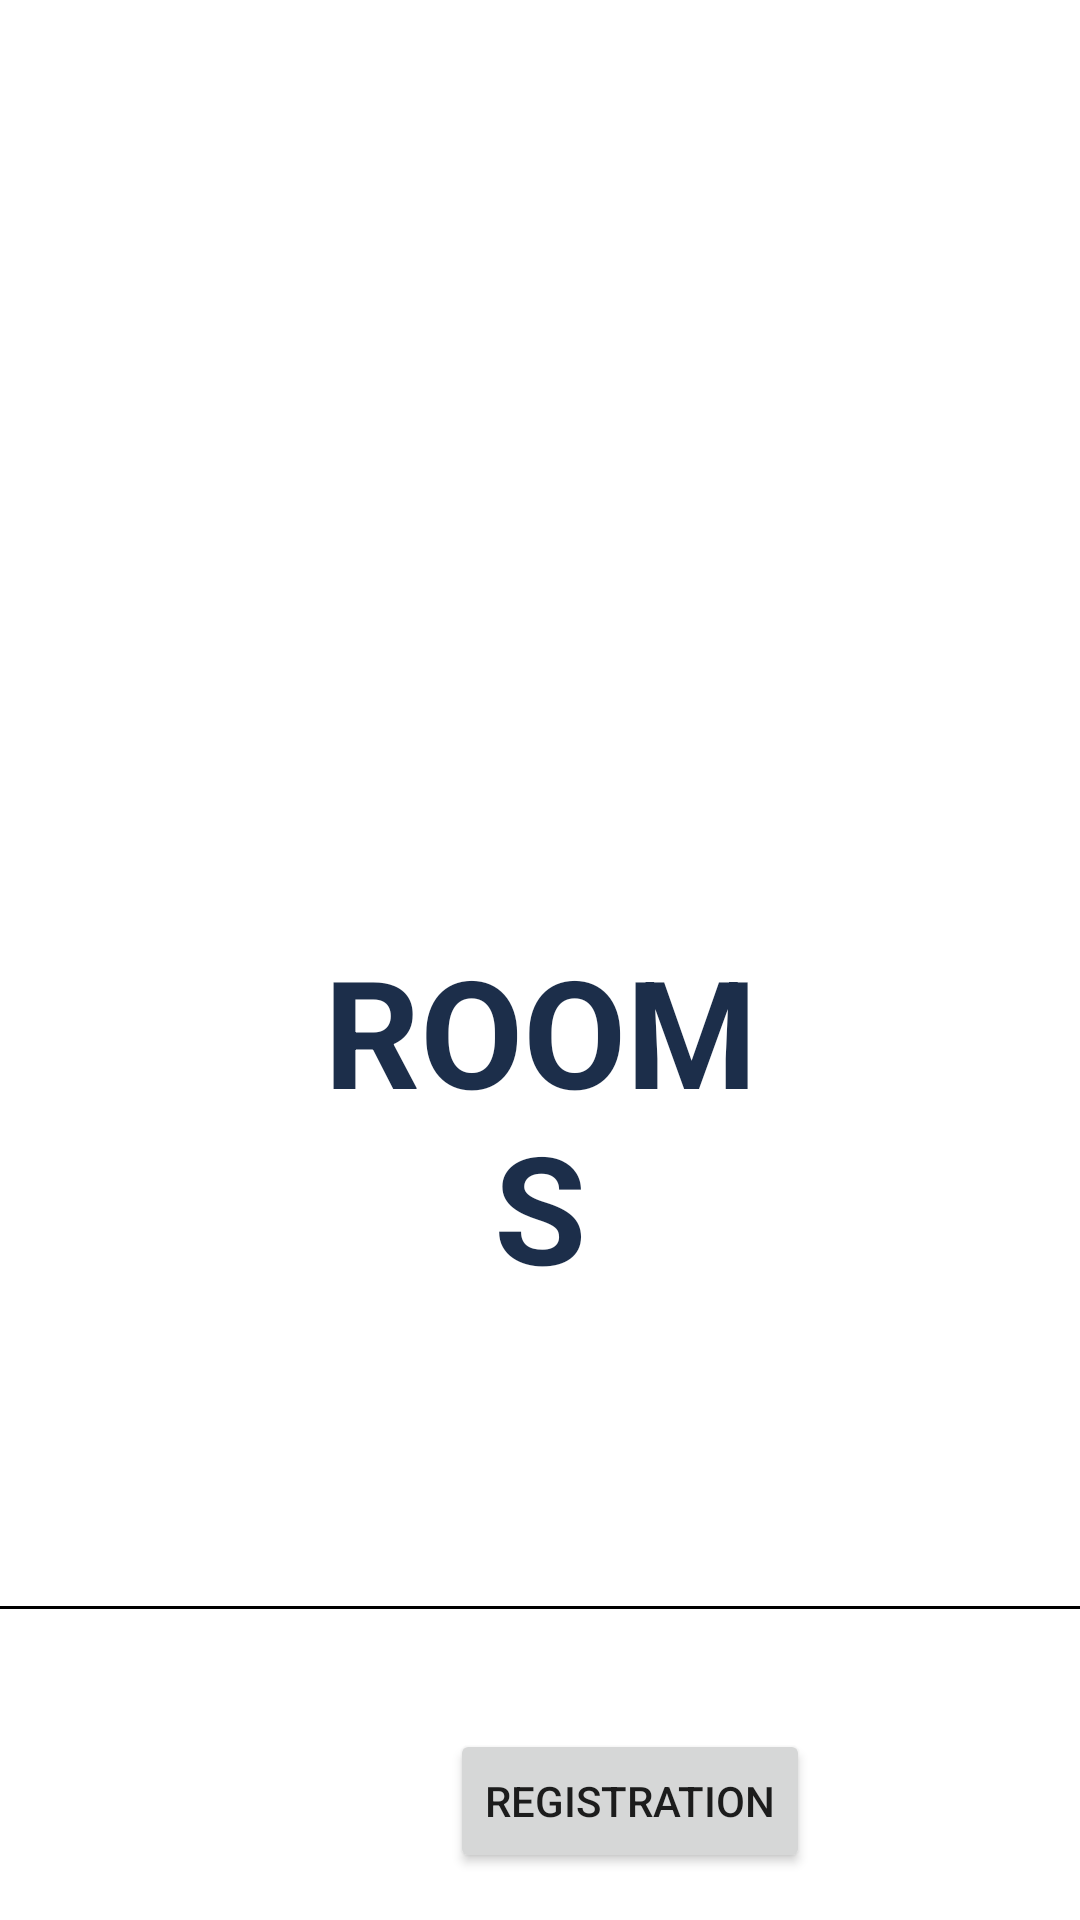

Reconstruct the res/layout file that produces this screen, plus the resources it refers to.
<!-- AndroidManifest.xml: application theme Theme.ROOMS -->
<!-- res/layout/activity_launch_.xml -->
<?xml version="1.0" encoding="utf-8"?>
<LinearLayout
    xmlns:android="http://schemas.android.com/apk/res/android"
    xmlns:tools="http://schemas.android.com/tools"
    android:orientation="vertical"
    android:layout_width="match_parent"
    android:layout_height="match_parent"
    tools:context=".Launch_Activity">

    <TextView
        android:layout_width="match_parent"
        android:layout_height="wrap_content"
        android:text="@string/rooms_launch"
        android:textSize="50sp"
        android:textStyle="bold"
        android:textColor="#1c2e4a"
        android:layout_marginRight="100dp"
        android:layout_marginLeft="100dp"
        android:layout_marginTop="310dp"
        android:layout_marginBottom="100dp"
        android:textAlignment="center"
        android:gravity="center_horizontal" />
    <View
        android:layout_width="match_parent"
        android:layout_height="1dp"
        android:layout_marginBottom="30dp"
        android:background="@color/black"
        android:id="@+id/Separator"/>
    <Button
        android:layout_width="120dp"
        android:layout_height="wrap_content"
        android:text="@string/registration_launch"
        android:layout_marginLeft="150dp"
        android:layout_marginRight="120dp"
        android:layout_marginTop="10dp"
        android:layout_marginBottom="10dp"
        android:padding="10dp"
        android:id="@+id/Register_btn"
        android:layout_marginStart="150dp"
        android:layout_marginEnd="120dp" />
    <Button
        android:layout_width="120dp"
        android:layout_height="wrap_content"
        android:text="@string/sign_in_launch"
        android:layout_marginLeft="150dp"
        android:layout_marginRight="120dp"
        android:layout_marginTop="10dp"
        android:layout_marginBottom="10dp"
        android:padding="10dp"
        android:id="@+id/login_btn"
        android:layout_marginStart="150dp"
        android:layout_marginEnd="120dp" />




</LinearLayout>
<!-- resources referenced by this layout -->
<resources>
  <string name="registration_launch">Registration</string>
  <string name="rooms_launch">ROOMS</string>
  <string name="sign_in_launch">SIGN IN</string>
  <style name="Theme.ROOMS" parent="Theme.MaterialComponents.DayNight.NoActionBar">
          
          <item name="colorPrimary">@color/purple_500</item>
          <item name="colorPrimaryVariant">@color/purple_700</item>
          <item name="colorOnPrimary">@color/white</item>
          
          <item name="colorSecondary">@color/teal_200</item>
          <item name="colorSecondaryVariant">@color/teal_700</item>
          <item name="colorOnSecondary">@color/black</item>
          
          <item name="android:statusBarColor" tools:targetApi="l">?attr/colorPrimaryVariant</item>
          
      </style>
  <!-- not gathered from this repository: default colours our renderer supplied (Android Studio template values) -->
  <color name="purple_500">#FF6200EE</color>
  <color name="purple_700">#FF3700B3</color>
  <color name="teal_200">#FF03DAC5</color>
  <color name="teal_700">#FF018786</color>
  <color name="black">#FF000000</color>
  <color name="white">#FFFFFFFF</color>
</resources>
